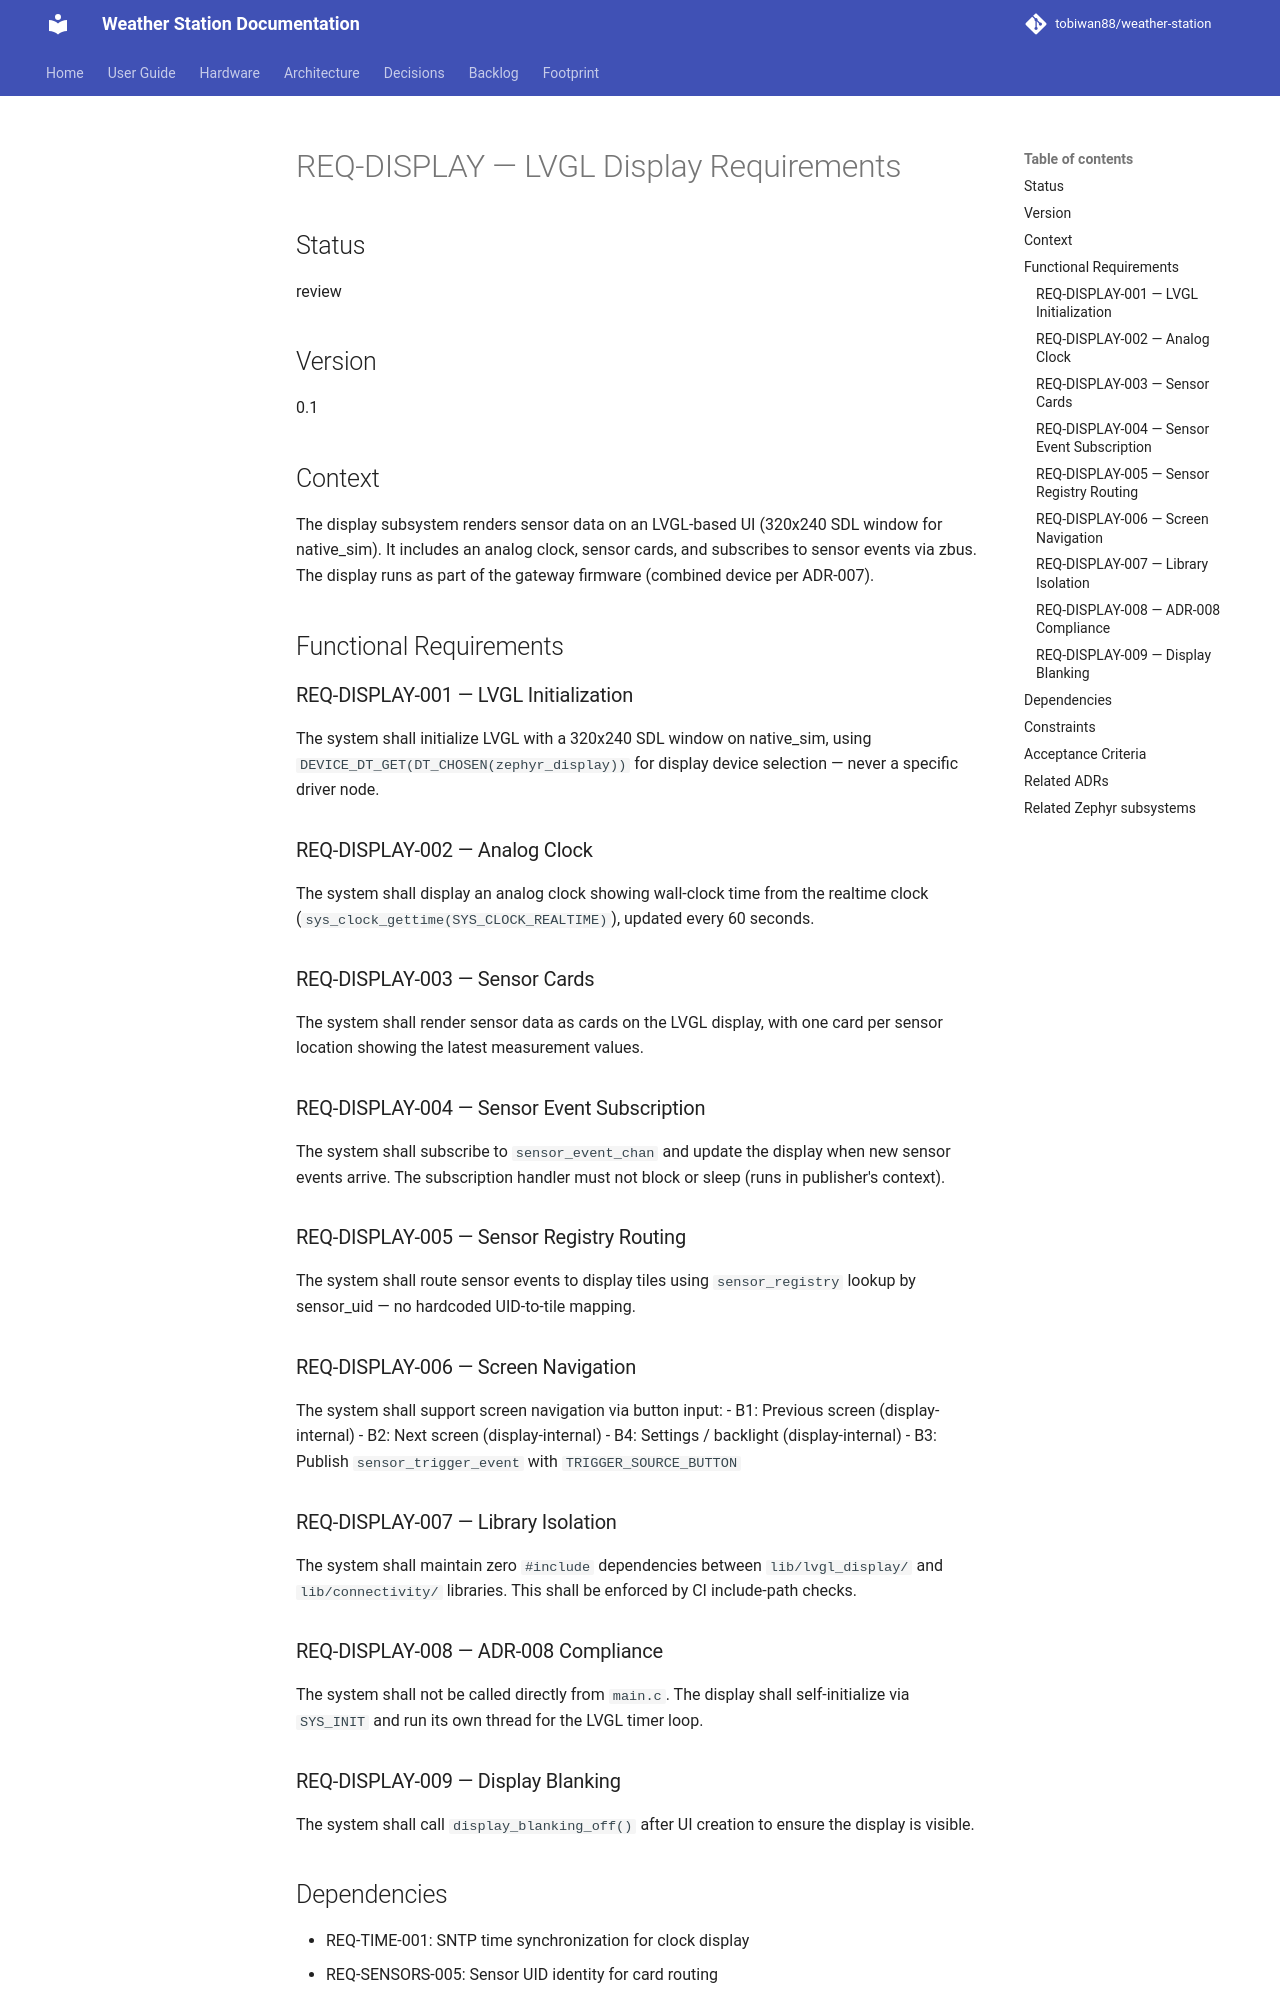

repository: tobiwan88/weather-station · page: requirements/REQ-DISPLAY/index.html · generator: mkdocs

# REQ-DISPLAY — LVGL Display Requirements

## Status
review

## Version
0.1

## Context
The display subsystem renders sensor data on an LVGL-based UI (320x240 SDL window for native_sim). It includes an analog clock, sensor cards, and subscribes to sensor events via zbus. The display runs as part of the gateway firmware (combined device per ADR-007).

## Functional Requirements

### REQ-DISPLAY-001 — LVGL Initialization
The system shall initialize LVGL with a 320x240 SDL window on native_sim, using `DEVICE_DT_GET(DT_CHOSEN(zephyr_display))` for display device selection — never a specific driver node.

### REQ-DISPLAY-002 — Analog Clock
The system shall display an analog clock showing wall-clock time from the realtime clock (`sys_clock_gettime(SYS_CLOCK_REALTIME)`), updated every 60 seconds.

### REQ-DISPLAY-003 — Sensor Cards
The system shall render sensor data as cards on the LVGL display, with one card per sensor location showing the latest measurement values.

### REQ-DISPLAY-004 — Sensor Event Subscription
The system shall subscribe to `sensor_event_chan` and update the display when new sensor events arrive. The subscription handler must not block or sleep (runs in publisher's context).

### REQ-DISPLAY-005 — Sensor Registry Routing
The system shall route sensor events to display tiles using `sensor_registry` lookup by sensor_uid — no hardcoded UID-to-tile mapping.

### REQ-DISPLAY-006 — Screen Navigation
The system shall support screen navigation via button input:
- B1: Previous screen (display-internal)
- B2: Next screen (display-internal)
- B4: Settings / backlight (display-internal)
- B3: Publish `sensor_trigger_event` with `TRIGGER_SOURCE_BUTTON`

### REQ-DISPLAY-007 — Library Isolation
The system shall maintain zero `#include` dependencies between `lib/lvgl_display/` and `lib/connectivity/` libraries. This shall be enforced by CI include-path checks.

### REQ-DISPLAY-008 — ADR-008 Compliance
The system shall not be called directly from `main.c`. The display shall self-initialize via `SYS_INIT` and run its own thread for the LVGL timer loop.

### REQ-DISPLAY-009 — Display Blanking
The system shall call `display_blanking_off()` after UI creation to ensure the display is visible.
